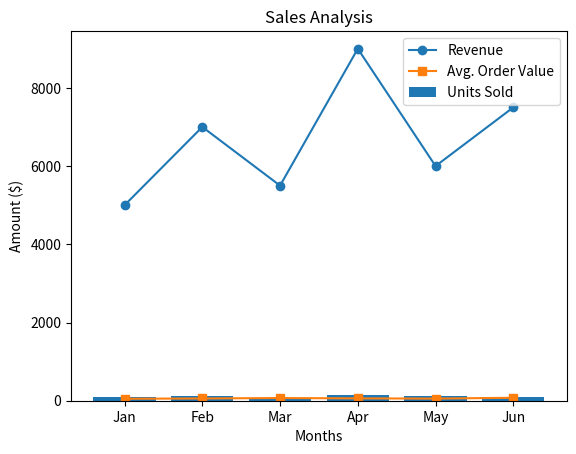

Source code (Python):
import matplotlib.pyplot as plt

# Sample data
months = ['Jan', 'Feb', 'Mar', 'Apr', 'May', 'Jun']
revenue = [5000, 7000, 5500, 9000, 6000, 7500]
units_sold = [100, 120, 80, 150, 110, 100]
avg_order_value = [50, 58, 68.75, 60, 54.55, 75]

# Line chart for revenue
plt.plot(months, revenue, marker='o', label='Revenue')

# Bar chart for units sold
plt.bar(months, units_sold, label='Units Sold')

# Plot average order value
plt.plot(months, avg_order_value, marker='s', label='Avg. Order Value')

# Set labels and title
plt.xlabel('Months')
plt.ylabel('Amount ($)')
plt.title('Sales Analysis')

# Display legend
plt.legend()

# Show the plot
plt.show()
